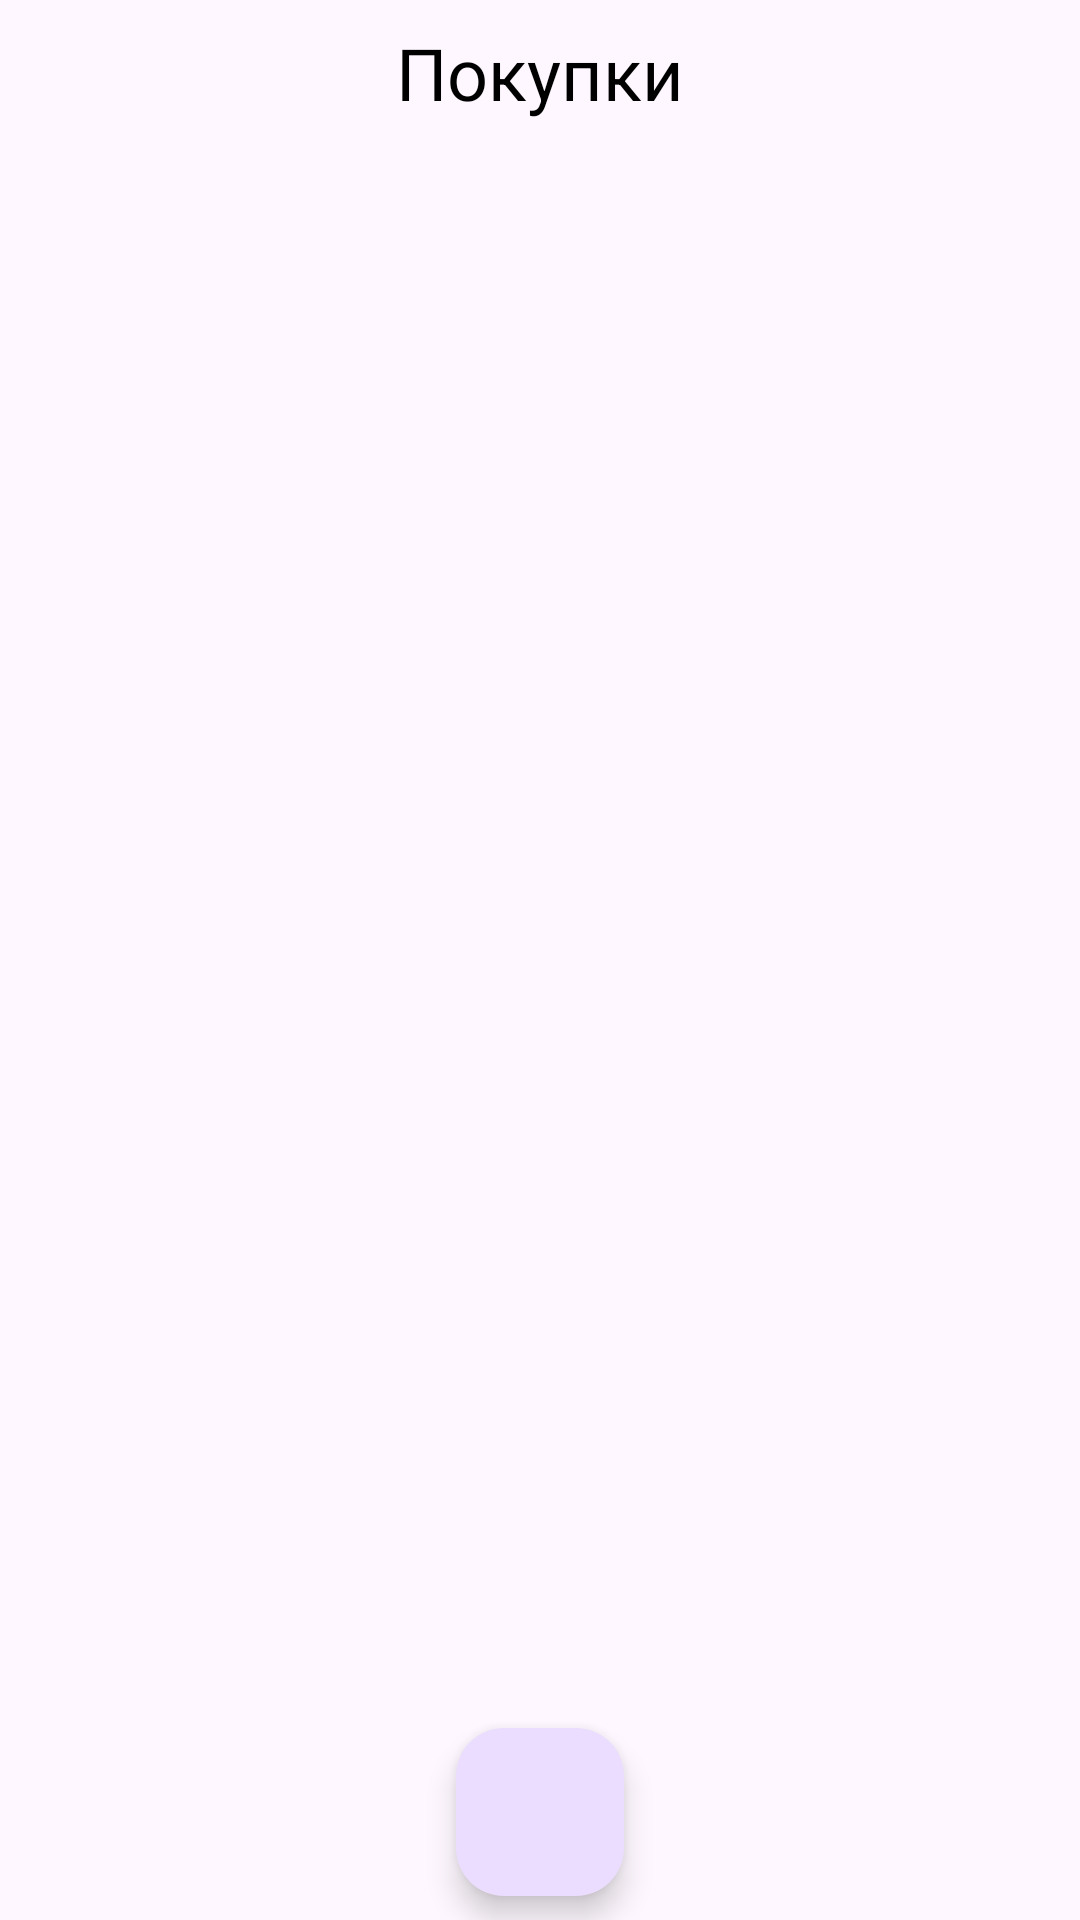

Layout XML and referenced resources for this Android screen:
<!-- AndroidManifest.xml: application theme Theme.UniSafeTestApp -->
<!-- res/layout/shopping_list_detail_fragment.xml -->
<?xml version="1.0" encoding="utf-8"?>
<androidx.constraintlayout.widget.ConstraintLayout xmlns:android="http://schemas.android.com/apk/res/android"
    xmlns:app="http://schemas.android.com/apk/res-auto"
    xmlns:tools="http://schemas.android.com/tools"
    android:layout_width="match_parent"
    android:layout_height="match_parent">

    <TextView
        android:id="@+id/shoppingItemsTitle"
        android:layout_width="wrap_content"
        android:layout_height="wrap_content"
        android:layout_margin="@dimen/dimen_8"
        android:text="@string/shopping_items"
        android:textColor="@color/black"
        android:textSize="@dimen/title_size_24"
        app:layout_constraintEnd_toEndOf="parent"
        app:layout_constraintStart_toStartOf="parent"
        app:layout_constraintTop_toTopOf="parent" />

    <com.google.android.material.button.MaterialButton
        android:id="@+id/arrowBack"
        android:layout_width="wrap_content"
        android:layout_height="wrap_content"
        style="@style/Widget.Material3.Button.IconButton"
        app:icon="@drawable/icon_back"
        app:layout_constraintStart_toStartOf="parent"
        app:layout_constraintTop_toTopOf="parent" />

    <ProgressBar
        android:id="@+id/loadingProgress"
        android:layout_width="wrap_content"
        android:layout_height="wrap_content"
        android:visibility="gone"
        app:layout_constraintBottom_toBottomOf="parent"
        app:layout_constraintEnd_toEndOf="parent"
        app:layout_constraintStart_toStartOf="parent"
        app:layout_constraintTop_toTopOf="parent" />

    <androidx.recyclerview.widget.RecyclerView
        android:id="@+id/shoppingItemsRv"
        android:layout_width="match_parent"
        android:layout_height="wrap_content"
        android:paddingBottom="@dimen/dimen_50"
        android:scrollbars="vertical"
        android:visibility="visible"
        app:layoutManager="androidx.recyclerview.widget.LinearLayoutManager"
        app:layout_constraintEnd_toEndOf="parent"
        app:layout_constraintStart_toStartOf="parent"
        app:layout_constraintTop_toBottomOf="@id/shoppingItemsTitle"
        tools:listitem="@layout/shopping_list_item" />


    <com.google.android.material.floatingactionbutton.FloatingActionButton
        android:id="@+id/addShoppingItemButton"
        android:layout_width="wrap_content"
        android:layout_height="wrap_content"
        android:layout_margin="@dimen/dimen_8"
        android:contentDescription="@string/fab_description"
        android:src="@drawable/add_icon"
        android:visibility="visible"
        app:icon="@drawable/add_icon"
        app:layout_constraintBottom_toBottomOf="parent"
        app:layout_constraintEnd_toEndOf="parent"
        app:layout_constraintStart_toStartOf="parent" />

    <include
        android:id="@+id/errorPanel"
        layout="@layout/error_panel"
        android:layout_width="wrap_content"
        android:layout_height="wrap_content"
        android:visibility="gone"
        app:layout_constraintBottom_toBottomOf="parent"
        app:layout_constraintEnd_toEndOf="parent"
        app:layout_constraintStart_toStartOf="parent"
        app:layout_constraintTop_toTopOf="parent" />

</androidx.constraintlayout.widget.ConstraintLayout>
<!-- res/layout/shopping_list_item.xml (included above) -->
<?xml version="1.0" encoding="utf-8"?>
<com.google.android.material.card.MaterialCardView
    xmlns:android="http://schemas.android.com/apk/res/android"
    android:layout_width="match_parent"
    android:layout_height="wrap_content"
    xmlns:app="http://schemas.android.com/apk/res-auto"
    app:cardCornerRadius="@dimen/corner_8"
    android:layout_margin="@dimen/dimen_8">

    <androidx.constraintlayout.widget.ConstraintLayout
        android:layout_width="match_parent"
        android:layout_height="match_parent"
        android:layout_margin="@dimen/dimen_8">

        <TextView
            android:id="@+id/nameTv"
            android:layout_width="wrap_content"
            android:layout_height="wrap_content"
            android:textSize="@dimen/text_size_20"
            app:layout_constraintStart_toStartOf="parent"
            app:layout_constraintTop_toTopOf="parent" />

        <TextView
            android:id="@+id/createdTimeTv"
            android:layout_width="wrap_content"
            android:layout_height="wrap_content"
            android:textSize="@dimen/text_size_18"
            app:layout_constraintStart_toStartOf="@+id/nameTv"
            app:layout_constraintTop_toBottomOf="@id/nameTv"
            android:layout_marginVertical="@dimen/dimen_8"/>

        <com.google.android.material.button.MaterialButton
            android:id="@+id/removeItemButton"
            android:layout_width="wrap_content"
            android:layout_height="wrap_content"
            style="@style/Widget.Material3.Button.IconButton"
            app:icon="@drawable/close_icon"
            app:iconTint="@color/black"
            app:layout_constraintEnd_toEndOf="parent"
            app:layout_constraintTop_toTopOf="parent" />

    </androidx.constraintlayout.widget.ConstraintLayout>

</com.google.android.material.card.MaterialCardView>
<!-- res/layout/error_panel.xml (included above) -->
<?xml version="1.0" encoding="utf-8"?>
<LinearLayout xmlns:android="http://schemas.android.com/apk/res/android"
    android:orientation="vertical"
    android:layout_width="wrap_content"
    android:layout_height="wrap_content"
    android:gravity="center"
    android:padding="@dimen/dimen_16">

    <ImageView
        android:id="@+id/errorIcon"
        android:src="@drawable/unsuccessful_icon"
        android:layout_width="@dimen/error_panel_icon_size"
        android:layout_height="@dimen/error_panel_icon_size" />

    <TextView
        android:id="@+id/errorMessage"
        android:layout_width="wrap_content"
        android:layout_height="wrap_content"
        android:text="@string/unsuccessful_error"
        android:textAlignment="center"
        android:textSize="@dimen/text_size_24"/>

    <com.google.android.material.button.MaterialButton
        android:id="@+id/retryButton"
        android:layout_width="wrap_content"
        android:layout_height="wrap_content"
        android:text="@string/retry"
        android:textSize="@dimen/text_size_18"
        android:layout_marginVertical="@dimen/dimen_8"/>

</LinearLayout>
<!-- resources referenced by this layout -->
<resources>
  <dimen name="corner_8">8dp</dimen>
  <dimen name="dimen_16">16dp</dimen>
  <dimen name="dimen_50">50dp</dimen>
  <dimen name="dimen_8">8dp</dimen>
  <dimen name="error_panel_icon_size">160dp</dimen>
  <dimen name="text_size_18">18sp</dimen>
  <dimen name="text_size_20">20sp</dimen>
  <dimen name="text_size_24">24sp</dimen>
  <dimen name="title_size_24">24sp</dimen>
  <string name="fab_description">fab</string>
  <string name="retry">Попробовать снова</string>
  <string name="shopping_items">Покупки</string>
  <string name="unsuccessful_error">Ведутся технические работы</string>
  <style name="Theme.UniSafeTestApp" parent="Base.Theme.UniSafeTestApp" />
  <style name="Base.Theme.UniSafeTestApp" parent="Theme.Material3.DayNight.NoActionBar">
          
          
      </style>
  <!-- not gathered from this repository: default colours our renderer supplied (Android Studio template values) -->
  <color name="black">#FF000000</color>
</resources>
